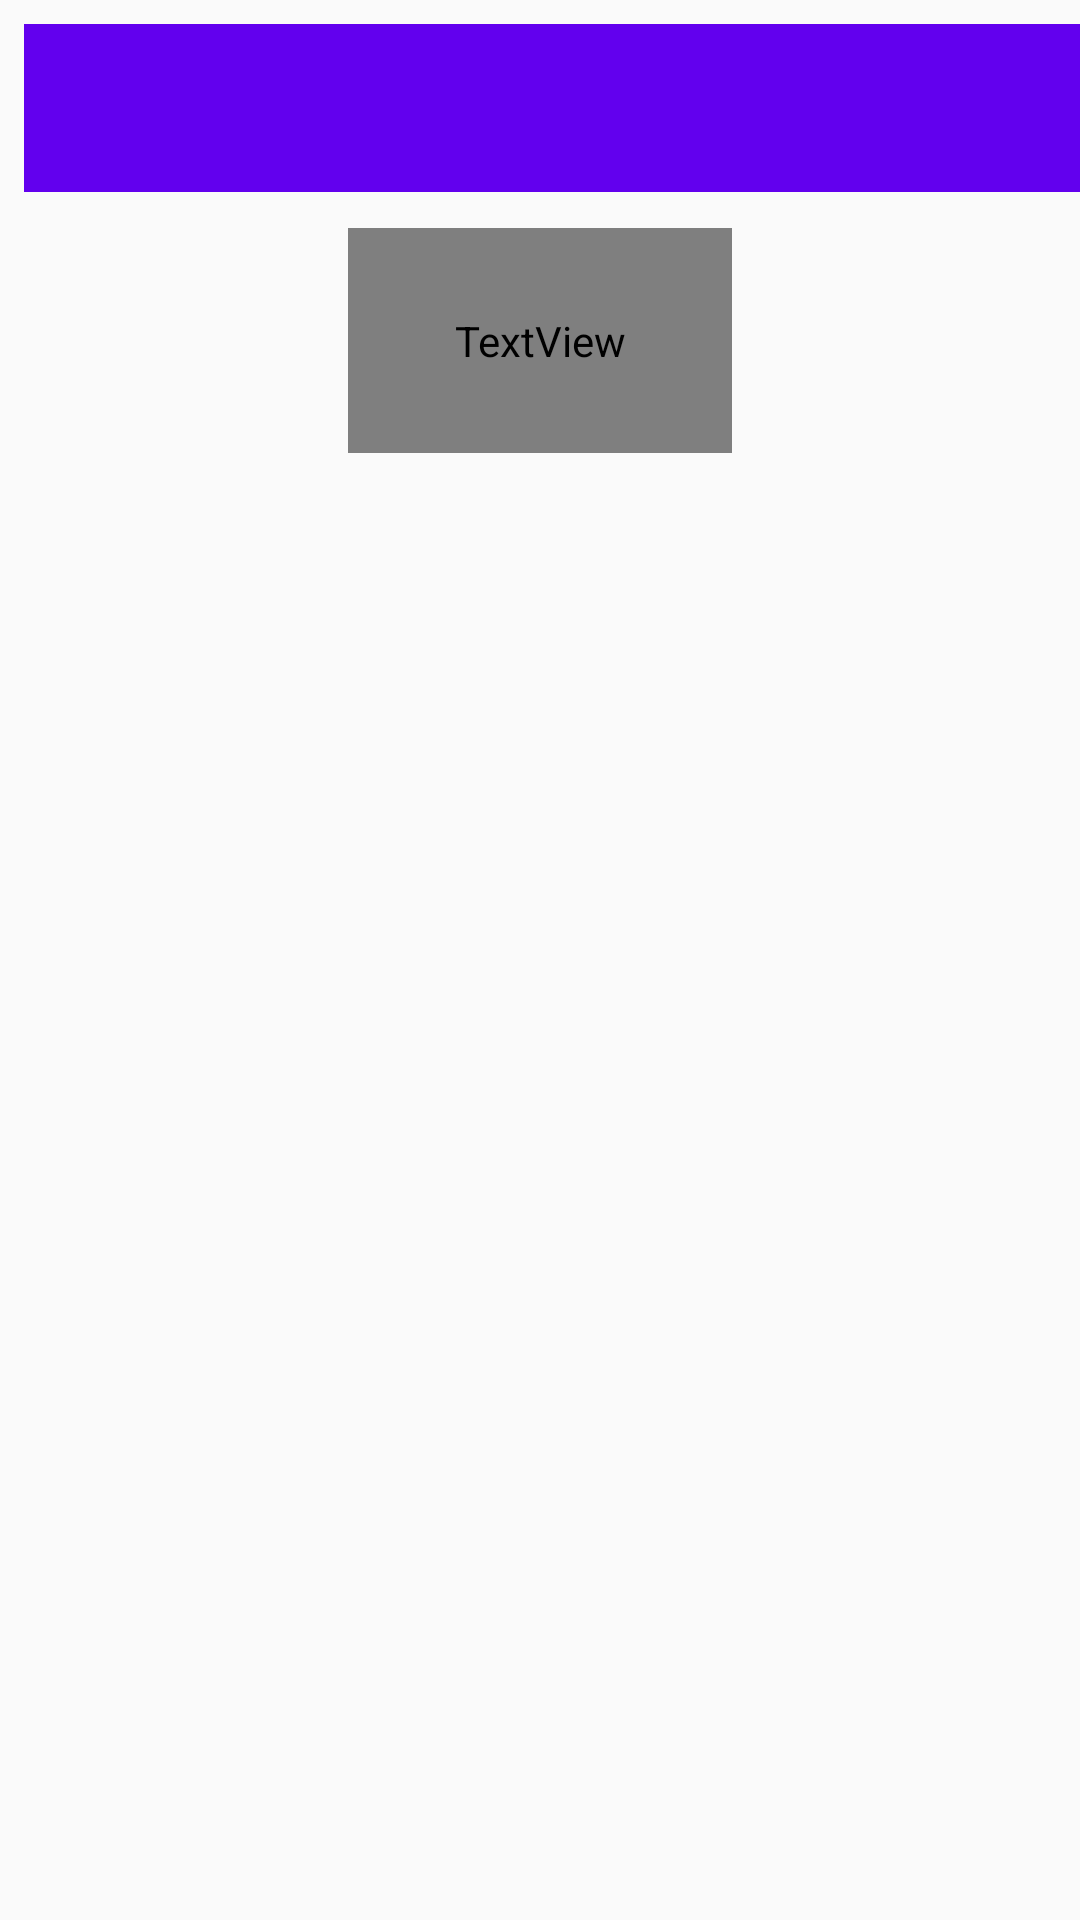

Layout XML and referenced resources for this Android screen:
<!-- AndroidManifest.xml: application theme AppTheme -->
<!-- res/layout/activity_compass.xml -->
<?xml version="1.0" encoding="utf-8"?>
<android.support.constraint.ConstraintLayout xmlns:android="http://schemas.android.com/apk/res/android"
    xmlns:app="http://schemas.android.com/apk/res-auto"
    xmlns:tools="http://schemas.android.com/tools"
    android:layout_width="match_parent"
    android:layout_height="match_parent"
    tools:context=".Compass">


    <android.support.v7.widget.Toolbar
        android:id="@+id/toolbar"
        android:layout_width="368dp"
        android:layout_height="wrap_content"
        android:layout_marginStart="8dp"
        android:layout_marginTop="8dp"
        android:layout_marginEnd="8dp"
        android:background="?attr/colorPrimary"
        android:minHeight="?attr/actionBarSize"
        android:theme="?attr/actionBarTheme"
        app:layout_constraintEnd_toEndOf="parent"
        app:layout_constraintHorizontal_bias="0.0"
        app:layout_constraintStart_toStartOf="parent"
        app:layout_constraintTop_toTopOf="parent" />

    <LinearLayout
        android:layout_width="404dp"
        android:layout_height="477dp"
        android:layout_marginStart="8dp"
        android:layout_marginTop="12dp"
        android:layout_marginEnd="8dp"
        android:layout_marginBottom="8dp"
        android:orientation="vertical"
        app:layout_constraintBottom_toBottomOf="parent"
        app:layout_constraintEnd_toEndOf="parent"
        app:layout_constraintHorizontal_bias="0.506"
        app:layout_constraintStart_toStartOf="parent"
        app:layout_constraintTop_toBottomOf="@+id/toolbar"
        app:layout_constraintVertical_bias="0.0">

        <TextView
            android:id="@+id/tvCompass"
            android:layout_width="128dp"
            android:layout_height="75dp"
            android:textColor="@color/common_google_signin_btn_text_dark_focused"
            android:textSize="24sp"
            android:layout_gravity="center"
            android:gravity="center_horizontal"
            android:text="TextView"
             />

        <ImageView
            android:id="@+id/img_compass"
            android:layout_width="380dp"
            android:layout_height="446dp"
            android:layout_gravity="center"
            android:layout_marginStart="8dp"
            android:layout_marginEnd="8dp"
            android:layout_marginBottom="8dp"
            app:srcCompat="@drawable/compass"/>

    </LinearLayout>

</android.support.constraint.ConstraintLayout>
<!-- resources referenced by this layout -->
<resources>
  <style name="AppTheme" parent="Theme.AppCompat.Light.DarkActionBar">
          
          <item name="colorPrimary">@color/colorPrimary</item>
          <item name="colorPrimaryDark">@color/colorPrimaryDark</item>
          <item name="colorAccent">@color/colorAccent</item>
      </style>
  <!-- not gathered from this repository: default colours our renderer supplied (Android Studio template values) -->
  <color name="colorPrimary">#FF6200EE</color>
  <color name="colorPrimaryDark">#FF3700B3</color>
  <color name="colorAccent">#FF03DAC5</color>
</resources>
